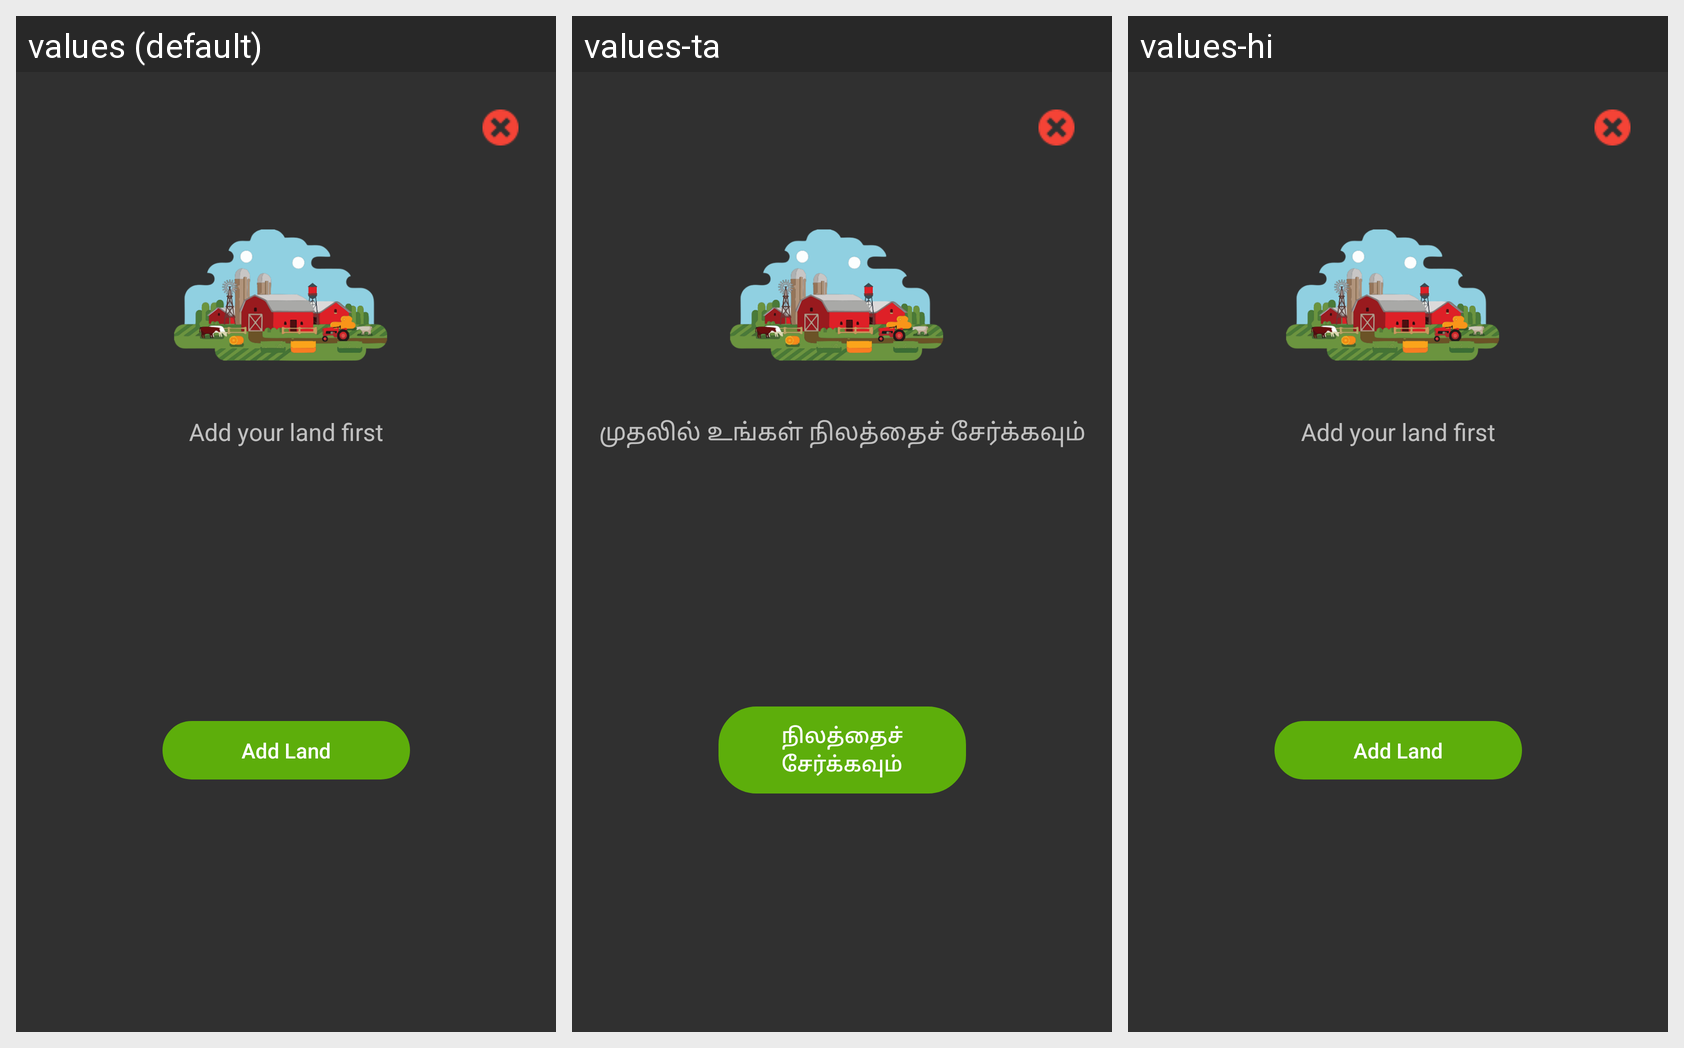

The Android screen above is rendered under several locales of the same app. Produce the string resources it draws, with the default and per-locale values.
Android screen res/layout/dialog_add_land.xml rendered under 3 locales, left to right: values (default), values-ta, values-hi. Device: Nexus 5 (rendered at 1080×1920; each locale shown at half size, 540×960, under a caption strip naming it); theme Theme.AppCompat.
Strings drawn on this screen, with the default value and each locale's value (text and hints the layout hard-codes, and strings that could not be matched under every locale, appear in the picture but are not listed):

add_your_land_first
  values: Add your land first
  values-ta: முதலில் உங்கள் நிலத்தைச் சேர்க்கவும்
  values-hi: Add your land first  [not translated; the default value is used]

add_land
  values: Add Land
  values-ta: நிலத்தைச் சேர்க்கவும்
  values-hi: Add Land  [not translated; the default value is used]
